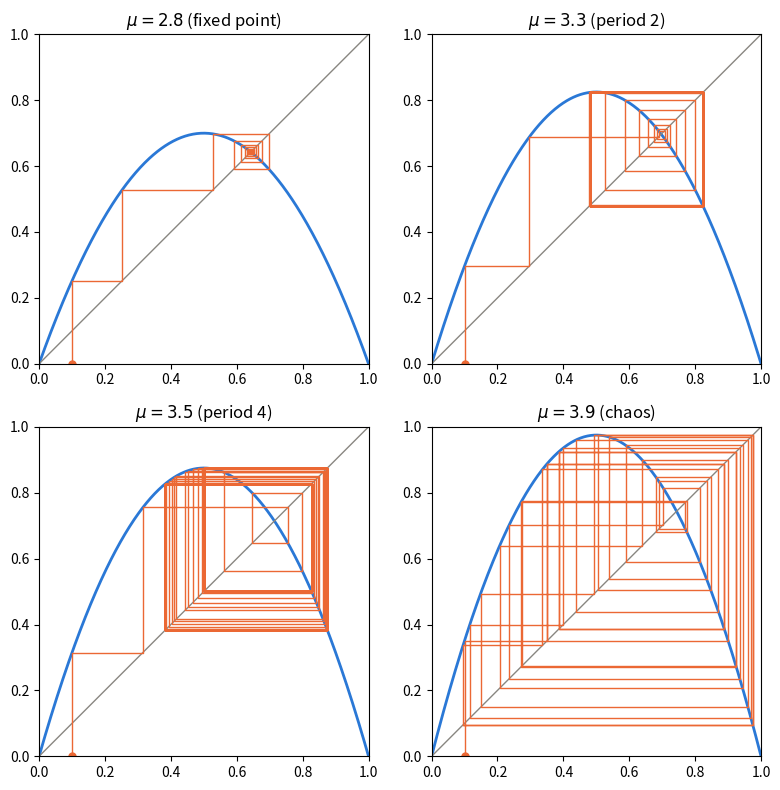

The matplotlib source for this figure: (Note: this script raises an exception after producing the figure.)
# Cobweb (web) diagrams for the logistic map x -> mu x (1 - x).
# 2026 reconstruction of a lost 2020 program.

import os
import numpy as np
import matplotlib.pyplot as plt


def logistic(mu, x):
    return mu * x * (1 - x)


def cobweb(ax, f, x0, n, title=""):
    """Draw y = f(x), the diagonal y = x, and the staircase of n iterates starting at x0."""
    t = np.linspace(0, 1, 500)
    ax.plot(t, f(t), color="#2a78d6", lw=2)
    ax.plot(t, t, color="#898781", lw=1)

    x = x0
    path_x, path_y = [x], [0]
    for _ in range(n):
        y = f(x)
        path_x += [x, y]          # vertical step to the graph, then horizontal to the diagonal
        path_y += [y, y]
        x = y
    ax.plot(path_x, path_y, color="#eb6834", lw=1)
    ax.plot(path_x[0], path_y[0], "o", color="#eb6834", ms=5)

    ax.set_xlim(0, 1)
    ax.set_ylim(0, 1)
    ax.set_aspect("equal")
    ax.set_title(title)


if __name__ == "__main__":
    cases = [(2.8, "fixed point"), (3.3, "period 2"), (3.5, "period 4"), (3.9, "chaos")]
    fig, axes = plt.subplots(2, 2, figsize=(8, 8))
    for ax, (mu, label) in zip(axes.ravel(), cases):
        cobweb(ax, lambda x, mu=mu: logistic(mu, x), x0=0.1, n=60 if mu < 3.8 else 40,
               title=rf"$\mu = {mu}$ ({label})")
    fig.tight_layout()
    fig.savefig(os.path.join(os.path.dirname(os.path.abspath(__file__)), "cobweb.png"), dpi=150)
